3-way image classification set "dataset" from GitHub (ozel-byte/IA-Red-Neuronal-Reconocimient-Imagenes); label vocabulary: chula, croton, mango.

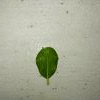
Label: chula

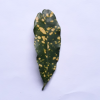
Label: croton

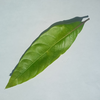
Label: mango

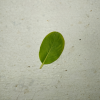
Label: chula

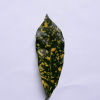
Label: croton

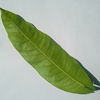
Label: mango
